Run: headless pygame with SDL's dummy video driver; simulated clock (each Clock.tick advances the game by its frame time, no real sleeping); random seed 0; keys injected as events and as key.get_pressed() state; no mouse input.
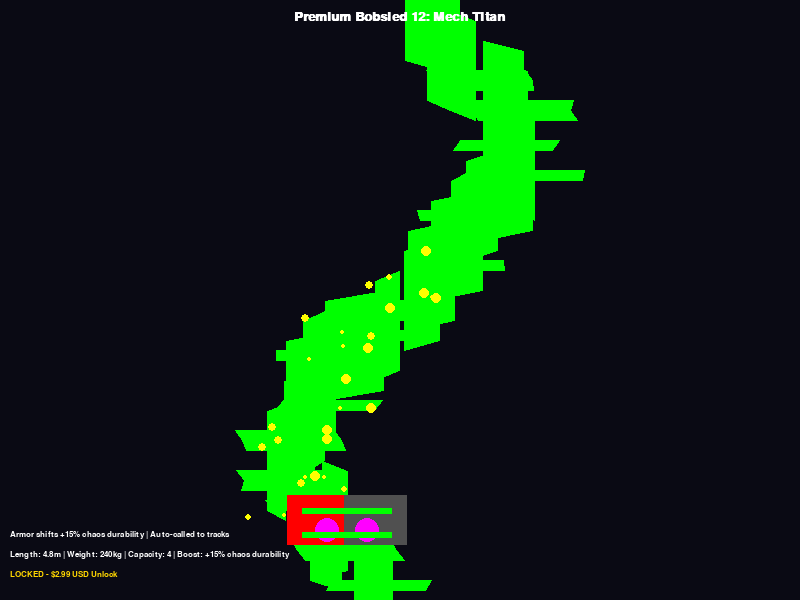
Frame 1 of 4 · flips 1–60 · no input
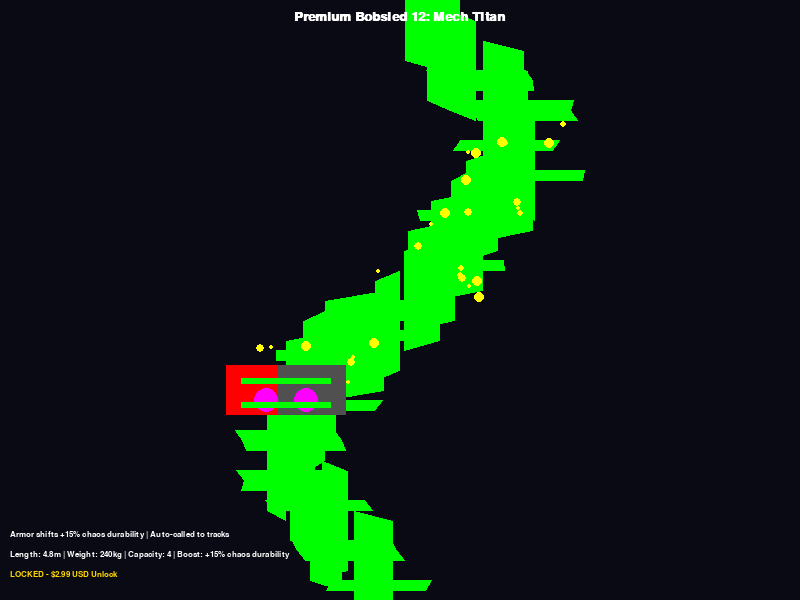
Frame 2 of 4 · flips 61–180 · tapped SPACE, RETURN · held RIGHT (→), D
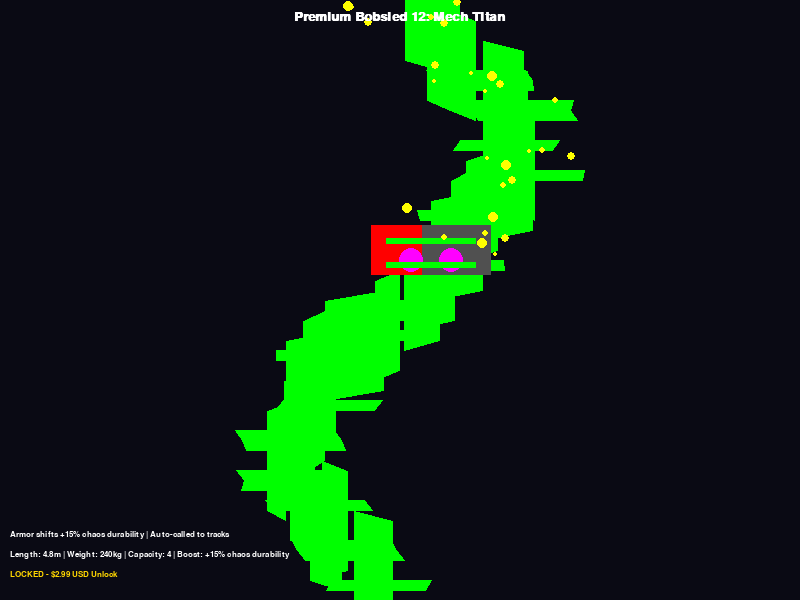
Frame 3 of 4 · flips 181–300 · held DOWN (↓), S
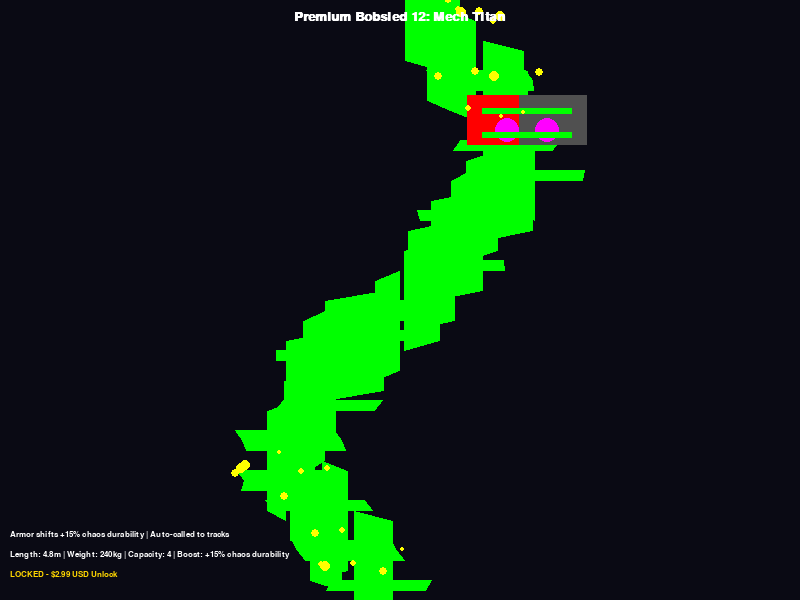
Frame 4 of 4 · flips 301–420 · held LEFT (←), A, UP (↑), W

The pygame program that drew these frames:

import pygame
import sys
import math
import random

# Initialize Pygame
pygame.init()

# Screen dimensions
SCREEN_WIDTH = 800
SCREEN_HEIGHT = 600

# Colors for cyberpunk aesthetic
NEON_BLUE = (0, 255, 255)
NEON_PINK = (255, 0, 255)
DARK_BG = (10, 10, 20)
TITAN_GRAY = (80, 80, 80, 200)  # Semi-transparent armor
SPARK_YELLOW = (255, 255, 0, 128)
PLATE_RED = (255, 0, 0, 64)
GLOW_GREEN = (0, 255, 0)
WHITE = (255, 255, 255)
GOLD = (255, 215, 0)  # For price tag

# Set up display
screen = pygame.display.set_mode((SCREEN_WIDTH, SCREEN_HEIGHT))
pygame.display.set_caption("Cyberpunk Premium Bobsled 12: Mech Titan ($2.99 USD)")

# Fonts
font = pygame.font.SysFont('couriernew', 20, bold=True)
small_font = pygame.font.SysFont('couriernew', 12)

# Bobsled parameters
SLED_LENGTH = 120  # Pixels for visualization
SLED_WIDTH = 50
SLED_COLOR = TITAN_GRAY

# Shifting plates and spark particles
plate_timer = 0
spark_particles = []

def add_spark_particles(x, y):
    for _ in range(7):
        spark_particles.append([x + random.randint(-SLED_LENGTH // 2, SLED_LENGTH // 2), y + random.randint(-SLED_WIDTH // 2, SLED_WIDTH // 2), random.randint(2, 5), random.randint(40, 80), SPARK_YELLOW])

def update_spark_particles():
    global plate_timer
    plate_timer += 1
    for p in spark_particles[:]:
        p[0] += random.randint(-2, 2)
        p[1] += random.randint(-1, 1)
        p[4] = list(p[4])
        p[4][3] -= 4  # Fade
        if p[4][3] <= 0:
            spark_particles.remove(p)

# Track simulation for auto-call (chaotic path for durability demo)
track_points = []
start_x = SCREEN_WIDTH // 2
y_pos = 0
for i in range(0, SCREEN_HEIGHT, 10):
    curve_x = start_x + int(110 * math.sin(2 * math.pi * i / SCREEN_HEIGHT)) + random.randint(-30, 30)  # Chaotic bumps
    track_points.append((curve_x, i))

def draw_bobsled(pos_x, pos_y, angle=0):
    # Layered titanium plating
    plate_surf = pygame.Surface((SLED_LENGTH, SLED_WIDTH), pygame.SRCALPHA)
    pygame.draw.rect(plate_surf, SLED_COLOR[:3], (0, 0, SLED_LENGTH, SLED_WIDTH))
    # Shifting plates
    shift_offset = int(10 * math.sin(plate_timer / 10))
    pygame.draw.rect(plate_surf, PLATE_RED[:3], (shift_offset, 0, SLED_LENGTH // 2, SLED_WIDTH))
    screen.blit(plate_surf, (pos_x - SLED_LENGTH // 2, pos_y - SLED_WIDTH // 2))
    
    # Hydraulic absorbers (joints)
    for joint in [-20, 20]:
        pygame.draw.circle(screen, NEON_PINK, (pos_x + joint, pos_y + 10), 12)
    
    # Runners
    for offset in [-12, 12]:
        pygame.draw.rect(screen, GLOW_GREEN, (pos_x - SLED_LENGTH // 2 + 15, pos_y + offset, SLED_LENGTH - 30, 6))
    
    # Add sparks on "impact"
    if plate_timer % 8 == 0:
        add_spark_particles(pos_x, pos_y)

def draw_scene():
    screen.fill(DARK_BG)
    # Draw chaotic track
    pygame.draw.lines(screen, GLOW_GREEN, False, track_points, 100)  # Wide track
    
    # Auto-call bobsled to track
    sled_index = (pygame.time.get_ticks() // 18) % len(track_points)  # Heavy speed
    sled_x, sled_y = track_points[sled_index]
    # Angle
    if sled_index < len(track_points) - 1:
        next_x, next_y = track_points[sled_index + 1]
        angle = math.atan2(next_y - sled_y, next_x - sled_x)
    else:
        angle = 0
    draw_bobsled(sled_x, sled_y, angle)
    
    # Update sparks
    update_spark_particles()
    for p in spark_particles:
        pygame.draw.circle(screen, p[4][:3], (int(p[0]), int(p[1])), p[2])
    
    # Text overlays
    title_text = font.render("Premium Bobsled 12: Mech Titan", True, WHITE)
    screen.blit(title_text, (SCREEN_WIDTH // 2 - title_text.get_width() // 2, 10))
    
    stats_text = small_font.render("Length: 4.8m | Weight: 240kg | Capacity: 4 | Boost: +15% chaos durability", True, WHITE)
    screen.blit(stats_text, (10, SCREEN_HEIGHT - 50))
    
    price_text = small_font.render("LOCKED - $2.99 USD Unlock", True, GOLD)
    screen.blit(price_text, (10, SCREEN_HEIGHT - 30))
    
    desc_text = small_font.render("Armor shifts +15% chaos durability | Auto-called to tracks", True, WHITE)
    screen.blit(desc_text, (10, SCREEN_HEIGHT - 70))

def main():
    clock = pygame.time.Clock()
    running = True
    
    while running:
        for event in pygame.event.get():
            if event.type == pygame.QUIT:
                running = False
        
        draw_scene()
        pygame.display.flip()
        clock.tick(60)
    
    pygame.quit()
    sys.exit()

if __name__ == "__main__":
    main()
